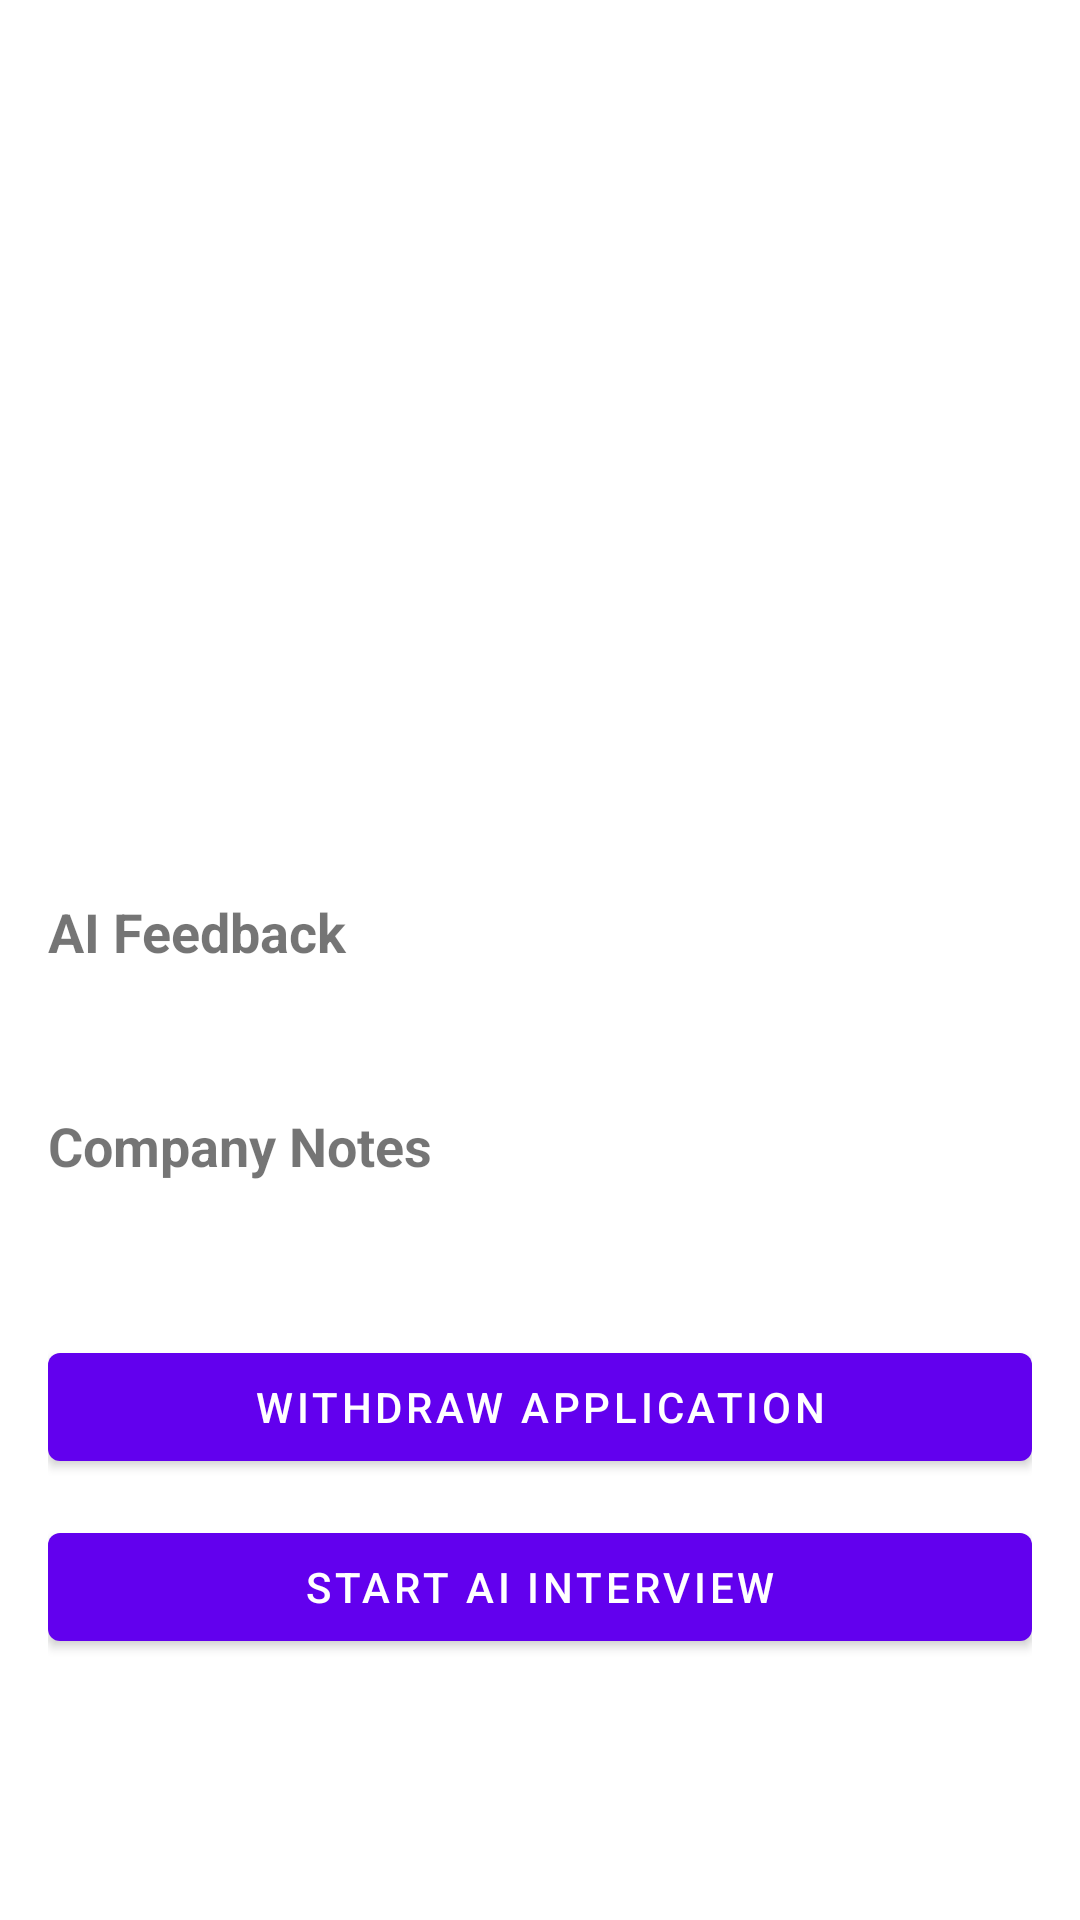

Reconstruct the res/layout file that produces this screen, plus the resources it refers to.
<!-- AndroidManifest.xml: application theme Theme.WorkBridgeAndroid -->
<!-- res/layout/activity_application_details.xml -->
<?xml version="1.0" encoding="utf-8"?>
<androidx.constraintlayout.widget.ConstraintLayout
    xmlns:android="http://schemas.android.com/apk/res/android"
    xmlns:app="http://schemas.android.com/apk/res-auto"
    android:layout_width="match_parent"
    android:layout_height="match_parent">

    <ScrollView
        android:layout_width="0dp"
        android:layout_height="0dp"
        android:fillViewport="true"
        app:layout_constraintTop_toTopOf="parent"
        app:layout_constraintBottom_toBottomOf="parent"
        app:layout_constraintStart_toStartOf="parent"
        app:layout_constraintEnd_toEndOf="parent">

        <LinearLayout
            android:layout_width="match_parent"
            android:layout_height="wrap_content"
            android:orientation="vertical"
            android:padding="16dp">

            <ImageView
                android:id="@+id/imgCompanyLogo"
                android:layout_width="80dp"
                android:layout_height="80dp"
                android:layout_gravity="center"
                android:src="@drawable/ic_company"/>

            <TextView
                android:id="@+id/tvJobTitle"
                android:layout_width="match_parent"
                android:layout_height="wrap_content"
                android:textSize="24sp"
                android:textStyle="bold"
                android:gravity="center"
                android:layout_marginTop="12dp"/>

            <TextView
                android:id="@+id/tvCompany"
                android:layout_width="match_parent"
                android:layout_height="wrap_content"
                android:gravity="center"/>

            <TextView
                android:id="@+id/tvStatus"
                android:layout_width="wrap_content"
                android:layout_height="wrap_content"
                android:layout_marginTop="20dp"/>

            <TextView
                android:id="@+id/tvAppliedDate"
                android:layout_width="wrap_content"
                android:layout_height="wrap_content"/>

            <TextView
                android:id="@+id/tvMatchScore"
                android:layout_width="wrap_content"
                android:layout_height="wrap_content"/>

            <TextView
                android:id="@+id/tvInterviewScore"
                android:layout_width="wrap_content"
                android:layout_height="wrap_content"/>

            <TextView
                android:id="@+id/tvFinalScore"
                android:layout_width="wrap_content"
                android:layout_height="wrap_content"/>

            <TextView
                android:layout_width="wrap_content"
                android:layout_height="wrap_content"
                android:text="AI Feedback"
                android:textStyle="bold"
                android:textSize="18sp"
                android:layout_marginTop="24dp"/>

            <TextView
                android:id="@+id/tvFeedback"
                android:layout_width="match_parent"
                android:layout_height="wrap_content"
                android:paddingTop="8dp"/>

            <TextView
                android:layout_width="wrap_content"
                android:layout_height="wrap_content"
                android:text="Company Notes"
                android:textStyle="bold"
                android:textSize="18sp"
                android:layout_marginTop="20dp"/>

            <TextView
                android:id="@+id/tvCompanyNotes"
                android:layout_width="match_parent"
                android:layout_height="wrap_content"
                android:paddingTop="8dp"/>

            <com.google.android.material.button.MaterialButton
                android:id="@+id/btnWithdraw"
                android:layout_width="match_parent"
                android:layout_height="wrap_content"
                android:text="Withdraw Application"
                android:layout_marginTop="24dp"/>

            <com.google.android.material.button.MaterialButton
                android:id="@+id/btnInterview"
                android:layout_width="match_parent"
                android:layout_height="wrap_content"
                android:text="Start AI Interview"
                android:layout_marginTop="12dp"/>

        </LinearLayout>

    </ScrollView>

</androidx.constraintlayout.widget.ConstraintLayout>
<!-- resources referenced by this layout -->
<resources>
  <style name="Theme.WorkBridgeAndroid" parent="Theme.MaterialComponents.DayNight.NoActionBar">
          
          <item name="colorPrimary">@color/purple_500</item>
          <item name="colorPrimaryVariant">@color/purple_700</item>
          <item name="colorOnPrimary">@color/white</item>
          
          <item name="colorSecondary">@color/teal_200</item>
          <item name="colorSecondaryVariant">@color/teal_700</item>
          <item name="colorOnSecondary">@color/black</item>
          
          <item name="android:statusBarColor">?attr/colorPrimaryVariant</item>
          
      </style>
  <!-- not gathered from this repository: default colours our renderer supplied (Android Studio template values) -->
  <color name="purple_500">#FF6200EE</color>
  <color name="purple_700">#FF3700B3</color>
  <color name="teal_200">#FF03DAC5</color>
  <color name="teal_700">#FF018786</color>
  <color name="black">#FF000000</color>
  <color name="white">#FFFFFFFF</color>
</resources>
